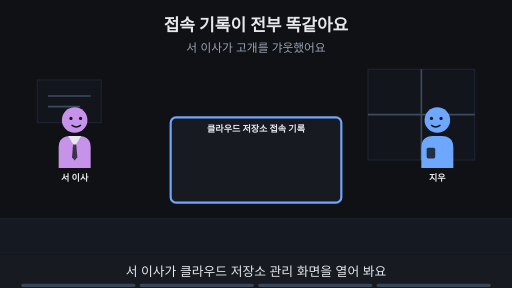
t = 0.00 s
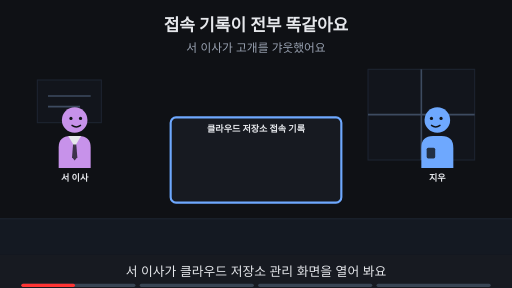
t = 1.88 s
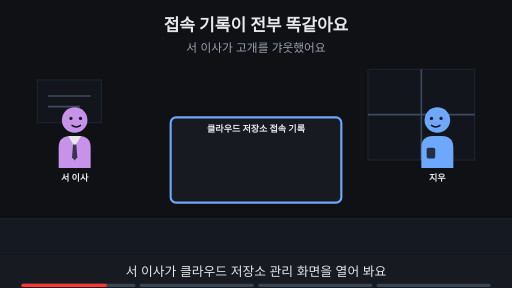
t = 3.00 s
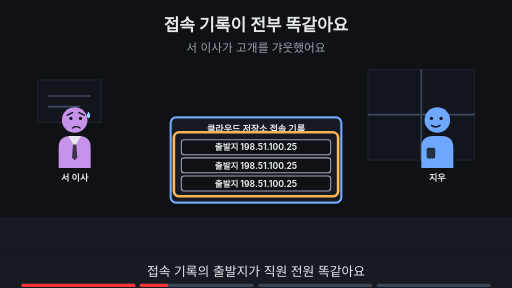
t = 5.00 s
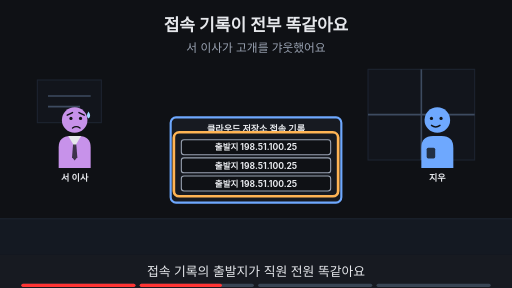
t = 6.88 s
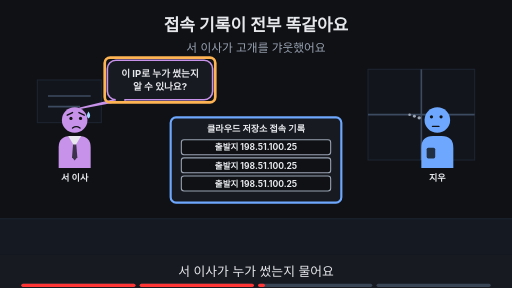
t = 8.24 s

The animated SVG that drew these frames (rendered in a browser with its animation timeline set to each time). Animation: 17 SMIL elements (animate=17); frames cover the first 8.24 s, repeats indefinitely.

<svg xmlns="http://www.w3.org/2000/svg" viewBox="0 0 960 540" width="960" height="540" font-family="-apple-system,'Apple SD Gothic Neo','Segoe UI',sans-serif">
<title>접속 기록이 전부 똑같아요</title>
<rect width="960" height="540" fill="#0f1115"/>
<text x="480" y="58" text-anchor="middle" font-size="32" font-weight="700" fill="#e6e8ec">접속 기록이 전부 똑같아요</text>
<text x="480" y="98" text-anchor="middle" font-size="22" fill="#9aa3b2">서 이사가 고개를 갸웃했어요</text>
<rect x="0" y="410" width="960" height="68" fill="#141922"/><line x1="0" y1="410" x2="960" y2="410" stroke="#1d2431" stroke-width="2"/><rect x="690" y="130" width="200" height="170" fill="#12151c" stroke="#1d2431" stroke-width="2"/><line x1="790" y1="130" x2="790" y2="300" stroke="#3d4b60" stroke-width="3"/><line x1="690" y1="215" x2="890" y2="215" stroke="#3d4b60" stroke-width="3"/><rect x="70" y="150" width="120" height="80" fill="#12151c" stroke="#1d2431" stroke-width="2"/><line x1="90" y1="180" x2="170" y2="180" stroke="#3d4b60" stroke-width="3"/><line x1="90" y1="200" x2="150" y2="200" stroke="#3d4b60" stroke-width="3"/><g opacity="1"><animate attributeName="opacity" values="1;1;0;0" keyTimes="0;0.235;0.250;1" dur="16s" repeatCount="indefinite"/><g transform="translate(140,225) scale(1.0,1.0)"><path d="M-30 90 V52 Q-30 30 -8 30 H8 Q30 30 30 52 V90 Z" fill="#c792ea"/><polygon points="-12,30 12,30 0,50" fill="#e6e8ec"/><polygon points="-3,46 3,46 5,70 0,76 -5,70" fill="#0f1115" fill-opacity="0.75"/><circle r="24" fill="#c792ea"/><circle cx="-7" cy="-3" r="3" fill="#0f1115"/><circle cx="11" cy="-3" r="3" fill="#0f1115"/><path d="M-5 10 Q3 16 11 10" fill="none" stroke="#0f1115" stroke-width="2.6" stroke-linecap="round"/></g><text x="140" y="339.0" text-anchor="middle" font-size="17" font-weight="700" fill="#e6e8ec">서 이사</text></g><g opacity="0"><animate attributeName="opacity" values="0;0;1;1" keyTimes="0;0.250;0.265;1" dur="16s" repeatCount="indefinite"/><g transform="translate(140,225) scale(1.0,1.0)"><path d="M-30 90 V52 Q-30 30 -8 30 H8 Q30 30 30 52 V90 Z" fill="#c792ea"/><polygon points="-12,30 12,30 0,50" fill="#e6e8ec"/><polygon points="-3,46 3,46 5,70 0,76 -5,70" fill="#0f1115" fill-opacity="0.75"/><circle r="24" fill="#c792ea"/><circle cx="-7" cy="-3" r="3" fill="#0f1115"/><circle cx="11" cy="-3" r="3" fill="#0f1115"/><path d="M-14 -9 L-4 -14 M18 -9 L8 -14" fill="none" stroke="#0f1115" stroke-width="2.6" stroke-linecap="round"/><path d="M-4 15 Q3 10 10 15" fill="none" stroke="#0f1115" stroke-width="2.6" stroke-linecap="round"/><path d="M26 -16 q-6 9 0 13 q6 -4 0 -13z" fill="#9fd8ff"/></g><text x="140" y="339.0" text-anchor="middle" font-size="17" font-weight="700" fill="#e6e8ec">서 이사</text></g><g opacity="1"><animate attributeName="opacity" values="1;1;0;0" keyTimes="0;0.485;0.500;1" dur="16s" repeatCount="indefinite"/><g transform="translate(820,225) scale(-1.0,1.0)"><path d="M-30 90 V52 Q-30 30 -8 30 H8 Q30 30 30 52 V90 Z" fill="#6ea8fe"/><rect x="4" y="52" width="16" height="20" rx="3" fill="#0f1115" fill-opacity="0.8"/><circle r="24" fill="#6ea8fe"/><circle cx="-7" cy="-3" r="3" fill="#0f1115"/><circle cx="11" cy="-3" r="3" fill="#0f1115"/><path d="M-5 10 Q3 16 11 10" fill="none" stroke="#0f1115" stroke-width="2.6" stroke-linecap="round"/></g><text x="820" y="339.0" text-anchor="middle" font-size="17" font-weight="700" fill="#e6e8ec">지우</text></g><g opacity="0"><animate attributeName="opacity" values="0;0;1;1" keyTimes="0;0.500;0.515;1" dur="16s" repeatCount="indefinite"/><g transform="translate(820,225) scale(-1.0,1.0)"><path d="M-30 90 V52 Q-30 30 -8 30 H8 Q30 30 30 52 V90 Z" fill="#6ea8fe"/><rect x="4" y="52" width="16" height="20" rx="3" fill="#0f1115" fill-opacity="0.8"/><circle r="24" fill="#6ea8fe"/><circle cx="-7" cy="-6" r="3" fill="#0f1115"/><circle cx="11" cy="-6" r="3" fill="#0f1115"/><path d="M-3 12 H9" fill="none" stroke="#0f1115" stroke-width="2.6" stroke-linecap="round"/><circle cx="34" cy="-4" r="3.2" fill="#9aa3b2"/><circle cx="43" cy="-7" r="2.8000000000000003" fill="#9aa3b2"/><circle cx="52" cy="-10" r="2.4000000000000004" fill="#9aa3b2"/></g><text x="820" y="339.0" text-anchor="middle" font-size="17" font-weight="700" fill="#e6e8ec">지우</text></g><rect x="320.0" y="220.0" width="320" height="160" rx="10" fill="#171a21" stroke="#6ea8fe" stroke-width="4"/><text x="480" y="248.0" text-anchor="middle" font-size="17" font-weight="700" fill="#e6e8ec">클라우드 저장소 접속 기록</text><g opacity="0"><animate attributeName="opacity" values="0;0;1;1" keyTimes="0;0.250;0.265;1" dur="16s" repeatCount="indefinite"/><rect x="340" y="262" width="280" height="28" rx="5" fill="#0f1115" stroke="#9aa3b2" stroke-width="2"/><text x="480" y="282" text-anchor="middle" font-size="16" font-weight="700" fill="#e6e8ec">출발지 198.51.100.25</text><rect x="340" y="296" width="280" height="28" rx="5" fill="#0f1115" stroke="#9aa3b2" stroke-width="2"/><text x="480" y="316" text-anchor="middle" font-size="16" font-weight="700" fill="#e6e8ec">출발지 198.51.100.25</text><rect x="340" y="330" width="280" height="28" rx="5" fill="#0f1115" stroke="#9aa3b2" stroke-width="2"/><text x="480" y="350" text-anchor="middle" font-size="16" font-weight="700" fill="#e6e8ec">출발지 198.51.100.25</text></g><g opacity="0"><animate attributeName="opacity" values="0;0;1;1;0;0" keyTimes="0;0.250;0.265;0.485;0.500;1" dur="16s" repeatCount="indefinite"/><rect x="326" y="248" width="308" height="120" rx="10" fill="none" stroke="#ffb454" stroke-width="5"/></g><g opacity="0"><animate attributeName="opacity" values="0;0;1;1;0;0" keyTimes="0;0.500;0.515;0.735;0.750;1" dur="16s" repeatCount="indefinite"/><polygon points="215.36,187.0 235.36,187.0 150,203" fill="#171a21" stroke="#c792ea" stroke-width="3" stroke-linejoin="round"/><rect x="201.36" y="113.0" width="197.27999999999997" height="74" rx="16" fill="#171a21" stroke="#c792ea" stroke-width="3"/><line x1="217" y1="187" x2="233" y2="187" stroke="#171a21" stroke-width="5"/><text x="300" y="143.48" text-anchor="middle" font-size="18" font-weight="700" fill="#e6e8ec">이 IP로 누가 썼는지</text><text x="300" y="169.48" text-anchor="middle" font-size="18" font-weight="700" fill="#e6e8ec">알 수 있나요?</text></g><g opacity="0"><animate attributeName="opacity" values="0;0;1;1;0;0" keyTimes="0;0.500;0.515;0.735;0.750;1" dur="16s" repeatCount="indefinite"/><rect x="196.36" y="108.0" width="207.27999999999997" height="84" rx="10" fill="none" stroke="#ffb454" stroke-width="5"/></g><g opacity="0"><animate attributeName="opacity" values="0;0;1;1" keyTimes="0;0.750;0.765;1" dur="16s" repeatCount="indefinite"/><text x="480" y="402" text-anchor="middle" font-size="16" fill="#9aa3b2">이 Page에서 알아볼 것</text><rect x="311" y="419" width="338" height="38" rx="19" fill="#ffb454" stroke="#ffb454" stroke-width="2"/><text x="480" y="445.92" text-anchor="middle" font-size="22" font-weight="700" fill="#0f1115">IP만 보고 사람을 알 수 있을까?</text></g>
<rect x="0" y="478" width="960" height="62" fill="#171a21"/>
<g opacity="1"><animate attributeName="opacity" values="1;1;0;0" keyTimes="0;0.235;0.250;1" dur="16s" repeatCount="indefinite"/><text x="480" y="518" text-anchor="middle" font-size="24" fill="#e6e8ec">서 이사가 클라우드 저장소 관리 화면을 열어 봐요</text></g>
<g opacity="0"><animate attributeName="opacity" values="0;0;1;1;0;0" keyTimes="0;0.250;0.265;0.485;0.500;1" dur="16s" repeatCount="indefinite"/><text x="480" y="518" text-anchor="middle" font-size="24" fill="#e6e8ec">접속 기록의 출발지가 직원 전원 똑같아요</text></g>
<g opacity="0"><animate attributeName="opacity" values="0;0;1;1;0;0" keyTimes="0;0.500;0.515;0.735;0.750;1" dur="16s" repeatCount="indefinite"/><text x="480" y="518" text-anchor="middle" font-size="24" fill="#e6e8ec">서 이사가 누가 썼는지 물어요</text></g>
<g opacity="0"><animate attributeName="opacity" values="0;0;1;1" keyTimes="0;0.750;0.765;1" dur="16s" repeatCount="indefinite"/><text x="480" y="518" text-anchor="middle" font-size="24" fill="#e6e8ec">이 Page에서 서버가 무엇을 보는지 알아봐요</text></g>

<g aria-label="재생 진행 막대" data-stage-count="4"><g class="progress-segment" data-stage="1"><rect x="40" y="532" width="214" height="6" rx="3" fill="#394554"/><rect x="40" y="532" width="0" height="6" rx="3" fill="#ff3434"><animate attributeName="width" values="0;214;214" keyTimes="0;0.250000;1" dur="16s" repeatCount="indefinite"/></rect></g><g class="progress-segment" data-stage="2"><rect x="262" y="532" width="214" height="6" rx="3" fill="#394554"/><rect x="262" y="532" width="0" height="6" rx="3" fill="#ff3434"><animate attributeName="width" values="0;0;214;214" keyTimes="0;0.250000;0.500000;1" dur="16s" repeatCount="indefinite"/></rect></g><g class="progress-segment" data-stage="3"><rect x="484" y="532" width="214" height="6" rx="3" fill="#394554"/><rect x="484" y="532" width="0" height="6" rx="3" fill="#ff3434"><animate attributeName="width" values="0;0;214;214" keyTimes="0;0.500000;0.750000;1" dur="16s" repeatCount="indefinite"/></rect></g><g class="progress-segment" data-stage="4"><rect x="706" y="532" width="214" height="6" rx="3" fill="#394554"/><rect x="706" y="532" width="0" height="6" rx="3" fill="#ff3434"><animate attributeName="width" values="0;0;214" keyTimes="0;0.750000;1" dur="16s" repeatCount="indefinite"/></rect></g></g></svg>
